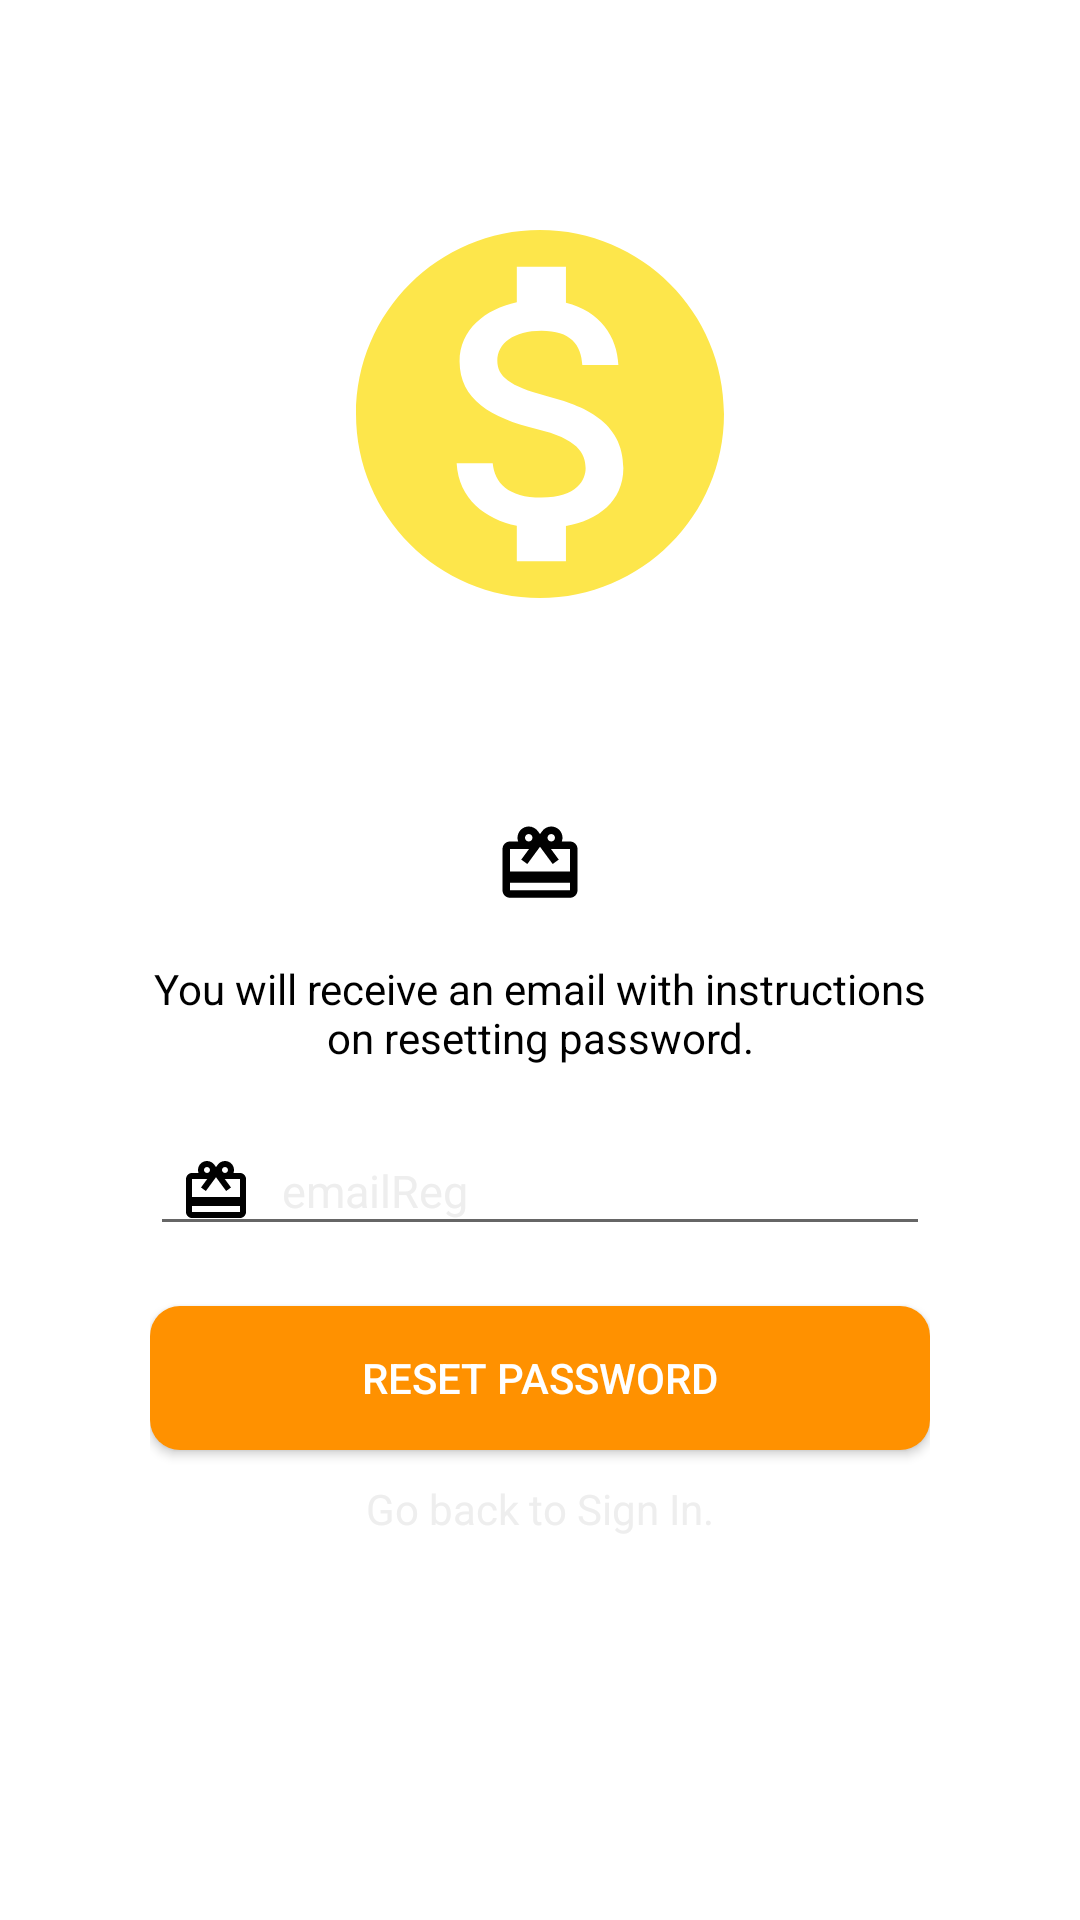

Here is an Android app screen rendered from its layout file. Give the layout XML and the strings, colors and styles it references.
<!-- AndroidManifest.xml: application theme AppTheme.NoActionBar -->
<!-- res/layout/activity_pwreset.xml -->
<?xml version="1.0" encoding="utf-8"?>
<RelativeLayout xmlns:android="http://schemas.android.com/apk/res/android"
    xmlns:tools="http://schemas.android.com/tools"
    android:layout_width="match_parent"
    android:layout_height="match_parent"
    tools:context=".activity_PWreset">



    <ScrollView
        android:layout_width="match_parent"
        android:layout_height="match_parent"
        android:layout_alignParentBottom="true"
        android:layout_marginBottom="10dp"
        android:layout_marginTop="40dp"

        >


        <LinearLayout
            android:layout_width="match_parent"
            android:layout_height="wrap_content"
            android:orientation="vertical"
            android:layout_marginBottom="50dp"
            android:layout_marginStart="50dp"
            android:layout_marginEnd="50dp"
            >



            <ImageView
                android:id="@+id/ivLogLogo"
                android:layout_width="match_parent"
                android:layout_height="160dp"
                android:layout_marginBottom="55dp"
                android:layout_marginTop="18dp"
                android:scaleType="fitCenter"
                android:src="@drawable/coin" />


            <ImageView
                android:id="@+id/ivPassReset"
                android:layout_width="match_parent"
                android:layout_height="30dp"
                android:layout_marginBottom="15dp"
                android:src="@drawable/vouchers" />

            <TextView
                android:id="@+id/tvPWinfo"
                android:layout_width="wrap_content"
                android:layout_height="wrap_content"
                android:layout_gravity="center"
                android:layout_marginTop="2dp"
                android:layout_marginBottom="20dp"
                android:text="You will receive an email with instructions on resetting password."
                android:textAlignment="center"
                android:textColor="@color/Black" />


            <AutoCompleteTextView
                android:id="@+id/atvEmailRes"
                android:inputType="textEmailAddress"
                android:layout_width="match_parent"
                android:layout_height="40dp"
                android:layout_marginBottom="10dp"
                android:drawableLeft="@drawable/vouchers"
                android:drawablePadding="10dp"
                android:drawableStart="@drawable/vouchers"
                android:hint="emailReg"
                android:paddingEnd="10dp"
                android:paddingStart="10dp"
                android:textColor="@color/Black"
                android:textColorHint="@color/Grey"
                android:textSize="15sp" />




            <Button
                android:id="@+id/btnReset"
                android:layout_width="match_parent"
                android:layout_height="wrap_content"
                android:layout_marginTop="10dp"
                android:background="@drawable/button"
                android:text="Reset password"
                android:textColor="#FFFFFF" />




            <TextView
                android:id="@+id/tvGoBack"
                android:layout_width="wrap_content"
                android:layout_height="wrap_content"
                android:layout_gravity="center"
                android:layout_marginTop="10dp"
                android:text="Go back to Sign In."
                android:textColor="@color/Grey"  />


        </LinearLayout>



    </ScrollView>

</RelativeLayout>
<!-- resources referenced by this layout -->
<resources>
  <color name="Black">#000000</color>
  <color name="Grey">#FFEEEEEE</color>
  <!-- drawable button (drawable) -->
  <?xml version="1.0" encoding="utf-8"?>
      <shape xmlns:android="http://schemas.android.com/apk/res/android"
          android:shape="rectangle" android:padding="10dp">
          <solid android:color="@color/colorPrimary"/>
          <corners android:radius="10dp"/>
      </shape>
  <!-- drawable coin (drawable-anydpi) -->
  <vector xmlns:android="http://schemas.android.com/apk/res/android"
      android:width="24dp"
      android:height="24dp"
      android:viewportWidth="26.086956"
      android:viewportHeight="26.086956"
      android:tint="#FDE64B">
    <group android:translateX="1.0434783"
        android:translateY="1.0434783">
        <path
            android:fillColor="#FF000000"
            android:pathData="M12,2C6.48,2 2,6.48 2,12s4.48,10 10,10 10,-4.48 10,-10S17.52,2 12,2zM13.41,18.09L13.41,20h-2.67v-1.93c-1.71,-0.36 -3.16,-1.46 -3.27,-3.4h1.96c0.1,1.05 0.82,1.87 2.65,1.87 1.96,0 2.4,-0.98 2.4,-1.59 0,-0.83 -0.44,-1.61 -2.67,-2.14 -2.48,-0.6 -4.18,-1.62 -4.18,-3.67 0,-1.72 1.39,-2.84 3.11,-3.21L10.74,4h2.67v1.95c1.86,0.45 2.79,1.86 2.85,3.39L14.3,9.34c-0.05,-1.11 -0.64,-1.87 -2.22,-1.87 -1.5,0 -2.4,0.68 -2.4,1.64 0,0.84 0.65,1.39 2.67,1.91s4.18,1.39 4.18,3.91c-0.01,1.83 -1.38,2.83 -3.12,3.16z"/>
    </group>
  </vector>
  <!-- drawable vouchers (drawable) -->
  <?xml version="1.0" encoding="utf-8"?>
  <vector xmlns:android="http://schemas.android.com/apk/res/android"
      android:width="24dp"
      android:height="24dp"
      android:viewportWidth="24.0"
      android:viewportHeight="24.0">
  <path
      android:fillColor="#FF000000"
      android:pathData="M20,6h-2.18c0.11,-0.31 0.18,-0.65 0.18,-1 0,-1.66 -1.34,-3 -3,-3 -1.05,0 -1.96,0.54 -2.5,1.35l-0.5,0.67 -0.5,-0.68C10.96,2.54 10.05,2 9,2 7.34,2 6,3.34 6,5c0,0.35 0.07,0.69 0.18,1L4,6c-1.11,0 -1.99,0.89 -1.99,2L2,19c0,1.11 0.89,2 2,2h16c1.11,0 2,-0.89 2,-2L22,8c0,-1.11 -0.89,-2 -2,-2zM15,4c0.55,0 1,0.45 1,1s-0.45,1 -1,1 -1,-0.45 -1,-1 0.45,-1 1,-1zM9,4c0.55,0 1,0.45 1,1s-0.45,1 -1,1 -1,-0.45 -1,-1 0.45,-1 1,-1zM20,19L4,19v-2h16v2zM20,14L4,14L4,8h5.08L7,10.83 8.62,12 11,8.76l1,-1.36 1,1.36L15.38,12 17,10.83 14.92,8L20,8v6z"/>
  </vector>
  <style name="AppTheme.NoActionBar">
          <item name="colorPrimary">@color/colorPrimary</item>
          <item name="colorPrimaryDark">@color/Black</item>
          <item name="colorAccent">@color/colorAccent</item>
          <item name="windowActionBar">false</item>
          <item name="windowNoTitle">true</item>
      </style>
  <color name="colorPrimary">#ff9100</color>
  <color name="colorAccent">#D81B60</color>
</resources>
